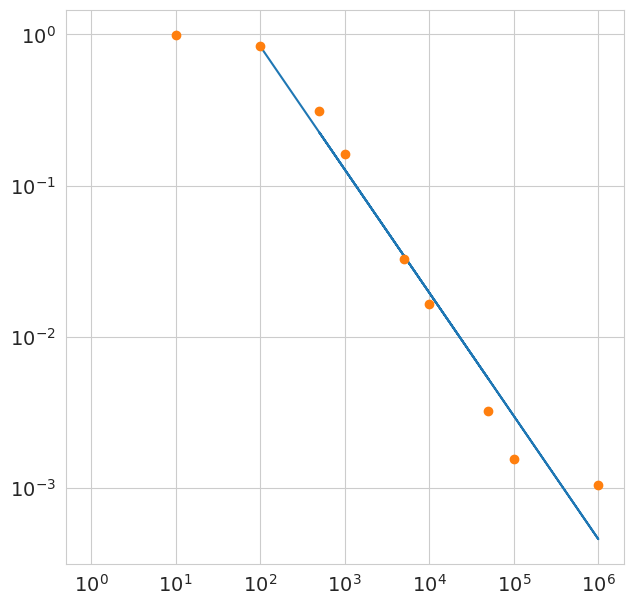

The script that saved this image:
import numpy as np
import matplotlib.pyplot as plt
import seaborn as sns
sns.set_style("whitegrid")
blue, = sns.color_palette("muted", 1)

freq_A = np.array([10, 100, 1000, 10000, 100000, int(1e6)  , 500, 5000, 50000]) #Hz
freq_B = [10, 100, 1000, 10000, 100000, int(6*1e6), 500, 5000, 50000] #Hz
amplitude_A = np.array([706.5, 695.5, 667.2, 664.9, 657.6, 603, 669.9, 665, 664.5])*1e-3 #volt
amplitude_B = np.array([698.4, 585.7, 107.3, 10.93, 1.02, 630*1e-3, 207.3, 21.79, 2.169])*1e-3 #volt
sigma_fa = np.array([500*1e-3, 6, 40, 600, 4*1e3, 200*1e3, 24.62, 0, 3.141])*1e-3
sigma_fb = np.array([500*1e-3, 5, 40, 600, 15*1e3, 1*1e9, 31.89, 400.3, 24.3*1e3])*1e-3
sigma_av = np.array([20, 30, 20, 20, 30, 50, 22, 23.22, 47.76])*1e-6
sigma_bv = np.array([17, 28, 3, 1.1, 2, 10,  14.85, 1.493, 2.086])*1e-6
measurments_number = np.linspace(1, len(freq_A), len(freq_A))

log_y = np.log10(amplitude_B[-8:]/amplitude_A[-8:])
log_x = np.log10(freq_A[-8:])

[b, a] = np.polyfit(log_x, log_y, 1)
poly_foo = 10**(a)* 10**(b*log_x)
print(b)
fig = plt.figure(figsize=(7.2, 7.2), dpi=100)
font = {"size"  : 14}
plt.rc('font', **font)
ax = fig.add_subplot(111)
ax.set_yscale('log')
ax.set_xscale('log')
ax.plot(10**(log_x), poly_foo)
ax.errorbar(freq_A, amplitude_B/amplitude_A, yerr=sigma_av+sigma_bv, xerr=sigma_fa, fmt='o', ecolor='g', capthick=2)
plt.show()
